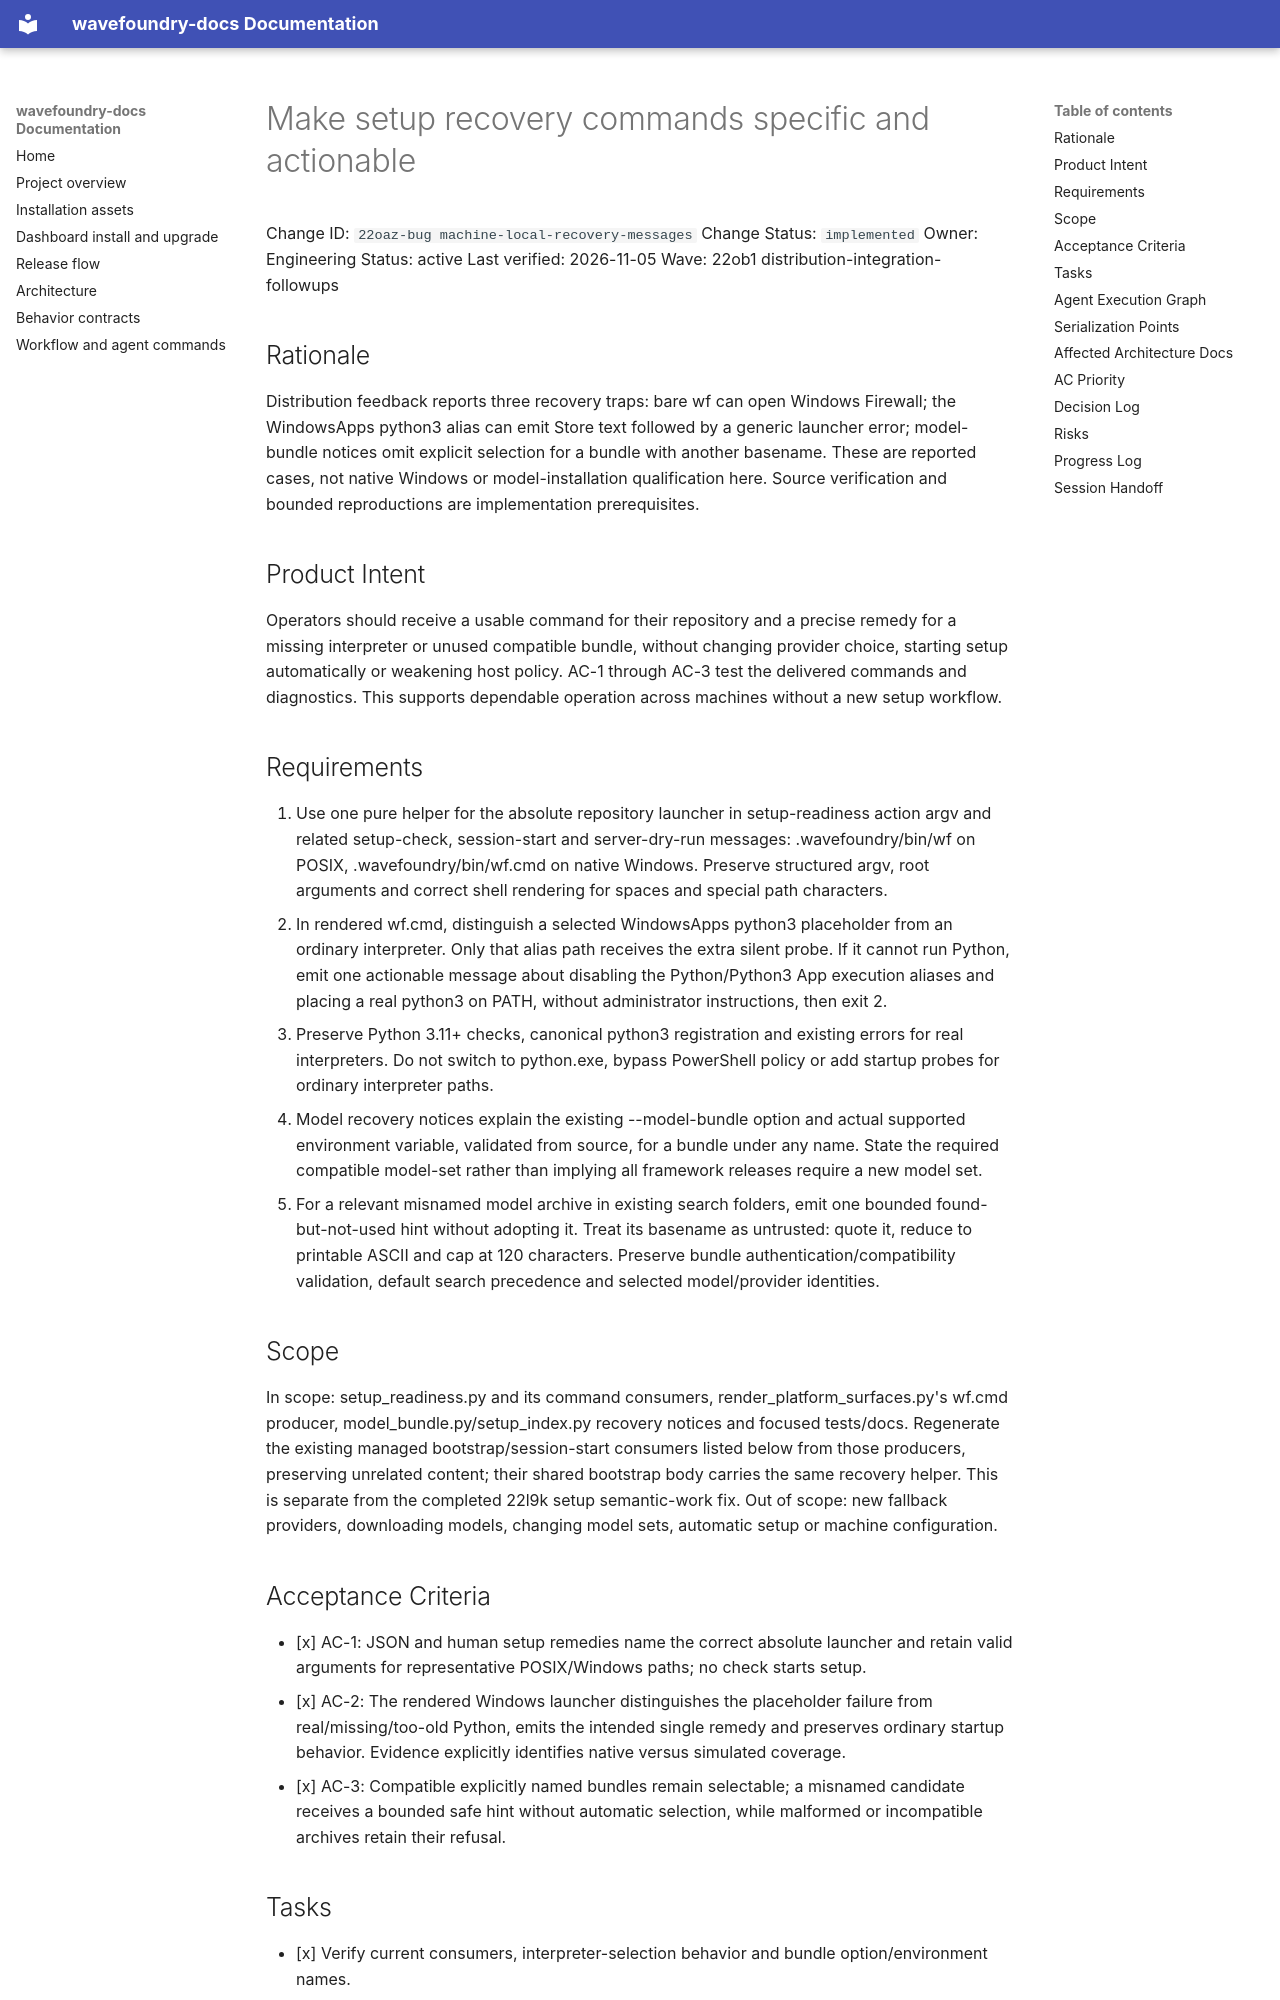

repository: coryhacking/wavefoundry · page: waves/22ob1 distribution-integration-followups/22oaz-bug machine-local-recovery-messages/index.html · generator: mkdocs

# Make setup recovery commands specific and actionable

Change ID: `22oaz-bug machine-local-recovery-messages`
Change Status: `implemented`
Owner: Engineering
Status: active
Last verified: 2026-11-05
Wave: 22ob1 distribution-integration-followups

## Rationale

Distribution feedback reports three recovery traps: bare wf can open Windows Firewall; the WindowsApps python3 alias can emit Store text followed by a generic launcher error; model-bundle notices omit explicit selection for a bundle with another basename. These are reported cases, not native Windows or model-installation qualification here. Source verification and bounded reproductions are implementation prerequisites.

## Product Intent

Operators should receive a usable command for their repository and a precise remedy for a missing interpreter or unused compatible bundle, without changing provider choice, starting setup automatically or weakening host policy. AC-1 through AC-3 test the delivered commands and diagnostics. This supports dependable operation across machines without a new setup workflow.

## Requirements

1. Use one pure helper for the absolute repository launcher in setup-readiness action argv and related setup-check, session-start and server-dry-run messages: .wavefoundry/bin/wf on POSIX, .wavefoundry/bin/wf.cmd on native Windows. Preserve structured argv, root arguments and correct shell rendering for spaces and special path characters.
2. In rendered wf.cmd, distinguish a selected WindowsApps python3 placeholder from an ordinary interpreter. Only that alias path receives the extra silent probe. If it cannot run Python, emit one actionable message about disabling the Python/Python3 App execution aliases and placing a real python3 on PATH, without administrator instructions, then exit 2.
3. Preserve Python 3.11+ checks, canonical python3 registration and existing errors for real interpreters. Do not switch to python.exe, bypass PowerShell policy or add startup probes for ordinary interpreter paths.
4. Model recovery notices explain the existing --model-bundle option and actual supported environment variable, validated from source, for a bundle under any name. State the required compatible model-set rather than implying all framework releases require a new model set.
5. For a relevant misnamed model archive in existing search folders, emit one bounded found-but-not-used hint without adopting it. Treat its basename as untrusted: quote it, reduce to printable ASCII and cap at 120 characters. Preserve bundle authentication/compatibility validation, default search precedence and selected model/provider identities.

## Scope

In scope: setup_readiness.py and its command consumers, render_platform_surfaces.py's wf.cmd producer, model_bundle.py/setup_index.py recovery notices and focused tests/docs. Regenerate the existing managed bootstrap/session-start consumers listed below from those producers, preserving unrelated content; their shared bootstrap body carries the same recovery helper. This is separate from the completed 22l9k setup semantic-work fix. Out of scope: new fallback providers, downloading models, changing model sets, automatic setup or machine configuration.
